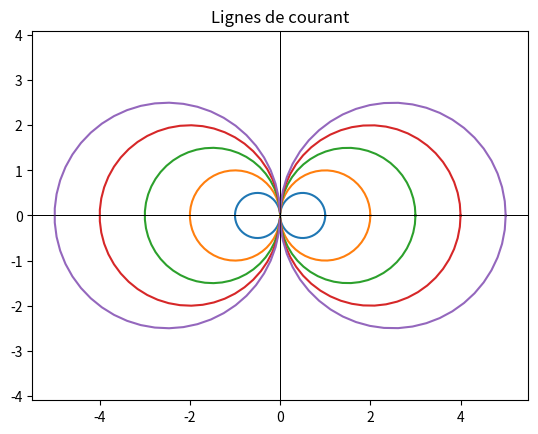

Generate this figure with matplotlib:
import numpy as np
import matplotlib.pyplot as plt

values_of_a = [1, 2, 3, 4, 5]  # Replace with your desired values of 'a'

theta = np.linspace(0, 2*np.pi, 100)

for a in values_of_a:
    r = a * abs(np.cos(theta))
    x = r * np.cos(theta)
    y = r * np.sin(theta)
    plt.plot(x, y)
    plt.axhline(0, color='black', linewidth=0.5)
    plt.axvline(0, color='black', linewidth=0.5)
plt.title("Lignes de courant")
plt.savefig('figure.pdf', dpi=300, format='pdf')
plt.axis('equal')  # Set equal aspect ratio for x and y axes
plt.show()
